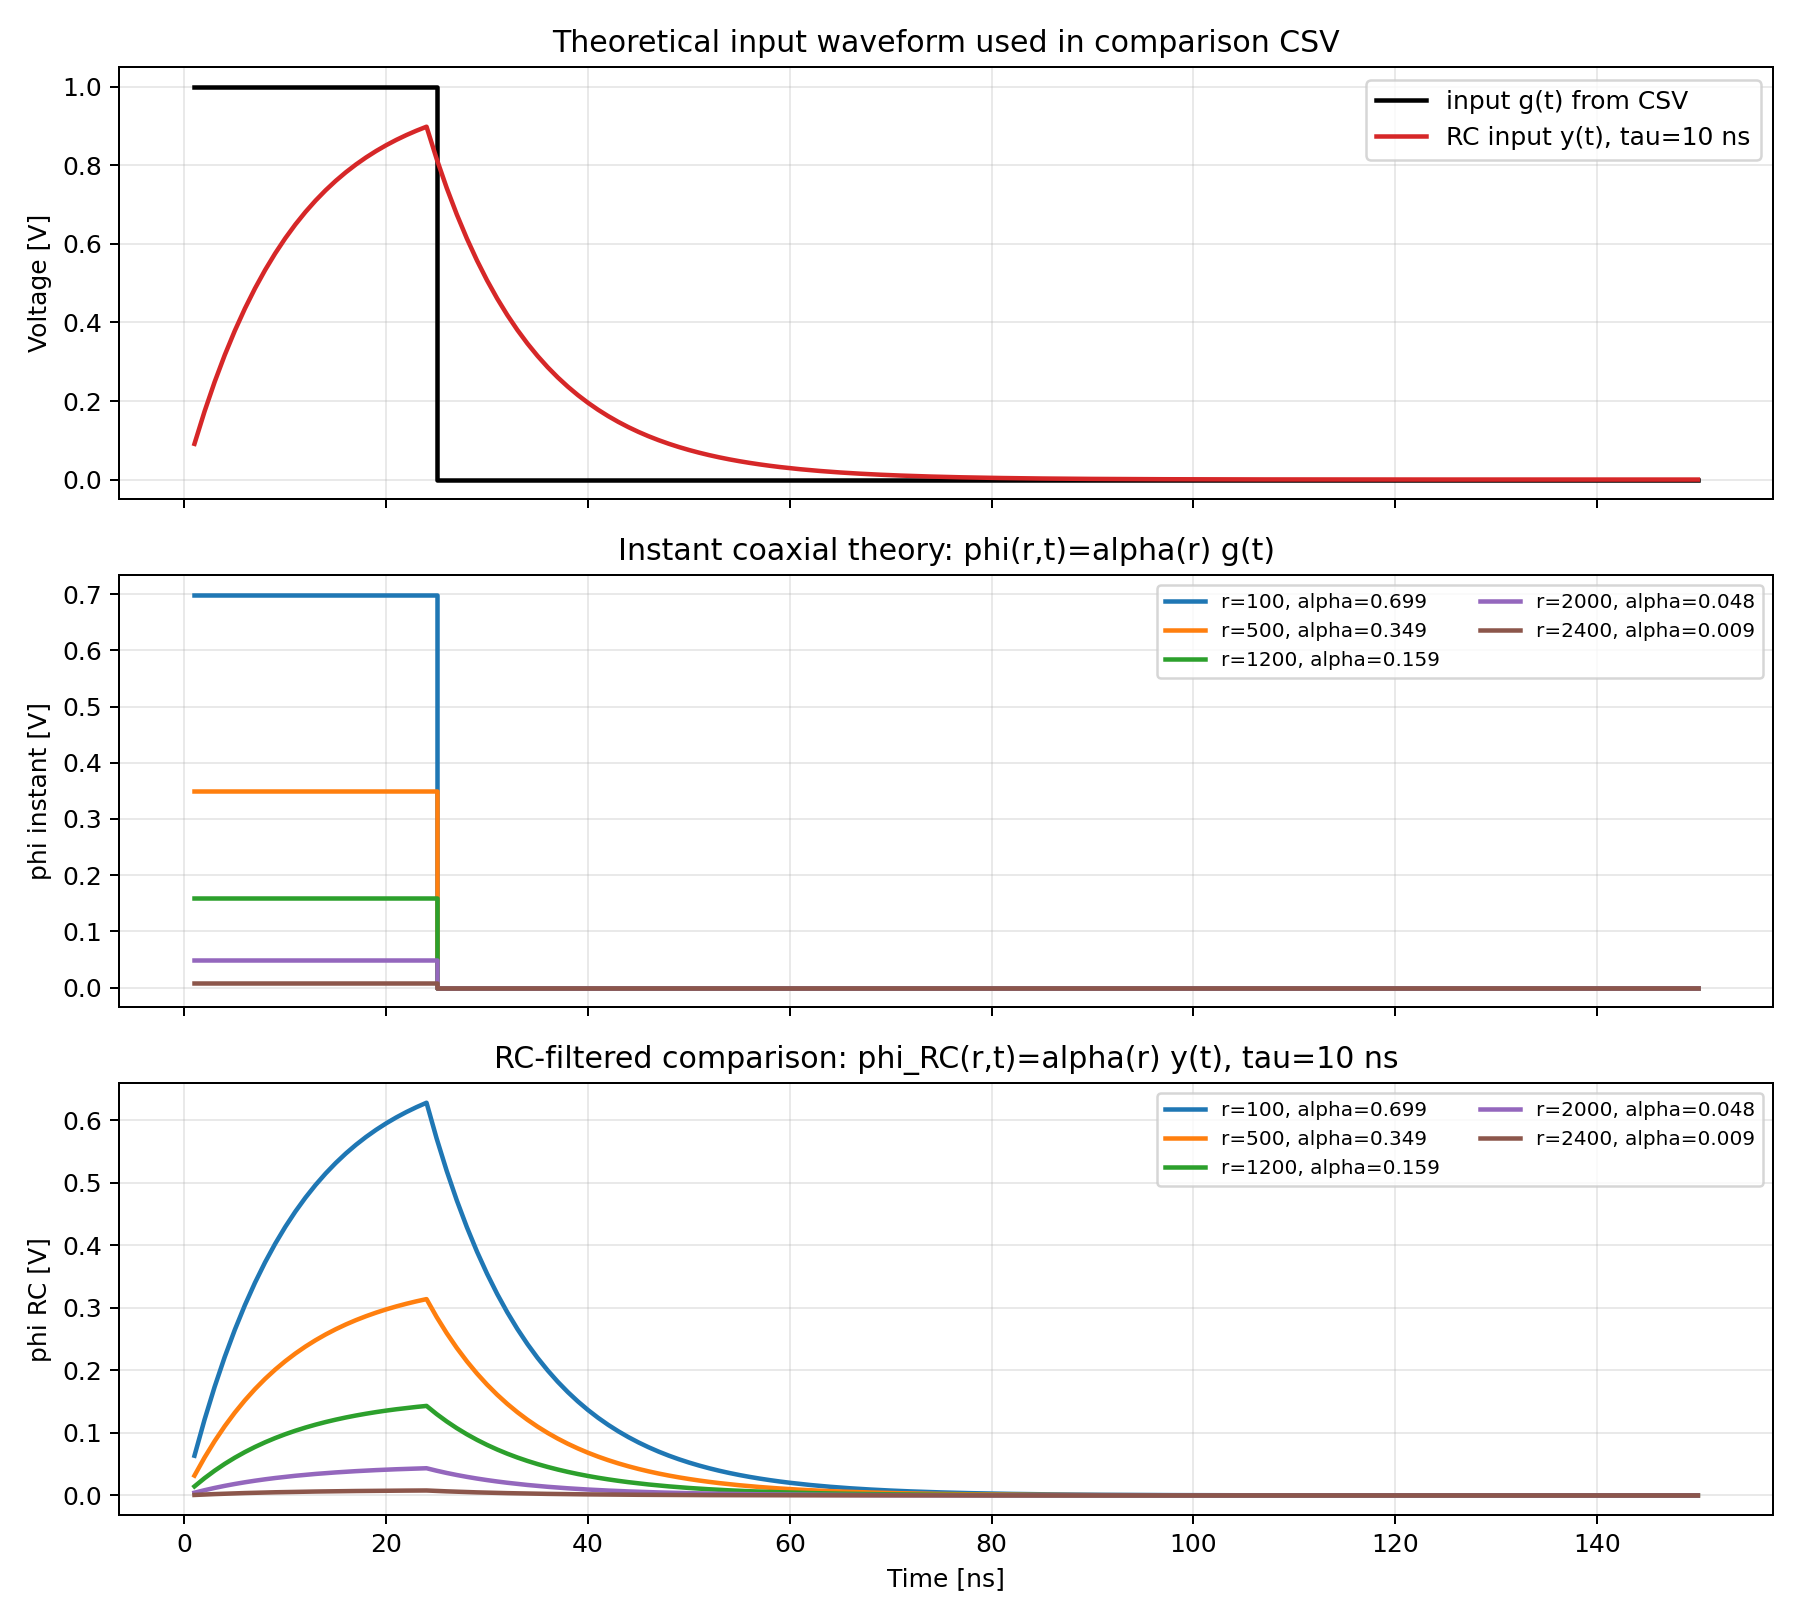

Source data for this figure (header and first rows):
step, time_ns, input_V, rc_input_tau10ns_V, r100_instant_V, r100_rc_tau10ns_V, r500_instant_V, r500_rc_tau10ns_V, r1200_instant_V, r1200_rc_tau10ns_V, r2000_instant_V, r2000_rc_tau10ns_V, r2400_instant_V, r2400_rc_tau10ns_V
1, 1, 1, 0.09091, 0.699, 0.06354, 0.3495, 0.03177, 0.1594, 0.01449, 0.04846, 0.004405, 0.008864, 0.0008059
2, 2, 1, 0.1736, 0.699, 0.1213, 0.3495, 0.06065, 0.1594, 0.02766, 0.04846, 0.00841, 0.008864, 0.001538
3, 3, 1, 0.2487, 0.699, 0.1738, 0.3495, 0.08691, 0.1594, 0.03964, 0.04846, 0.01205, 0.008864, 0.002204
4, 4, 1, 0.317, 0.699, 0.2216, 0.3495, 0.1108, 0.1594, 0.05052, 0.04846, 0.01536, 0.008864, 0.00281
5, 5, 1, 0.3791, 0.699, 0.265, 0.3495, 0.1325, 0.1594, 0.06042, 0.04846, 0.01837, 0.008864, 0.00336
6, 6, 1, 0.4355, 0.699, 0.3044, 0.3495, 0.1522, 0.1594, 0.06941, 0.04846, 0.0211, 0.008864, 0.003861
7, 7, 1, 0.4868, 0.699, 0.3403, 0.3495, 0.1701, 0.1594, 0.07759, 0.04846, 0.02359, 0.008864, 0.004316
8, 8, 1, 0.5335, 0.699, 0.3729, 0.3495, 0.1864, 0.1594, 0.08503, 0.04846, 0.02585, 0.008864, 0.004729
9, 9, 1, 0.5759, 0.699, 0.4025, 0.3495, 0.2013, 0.1594, 0.09179, 0.04846, 0.02791, 0.008864, 0.005105
10, 10, 1, 0.6145, 0.699, 0.4295, 0.3495, 0.2147, 0.1594, 0.09793, 0.04846, 0.02977, 0.008864, 0.005447
11, 11, 1, 0.6495, 0.699, 0.454, 0.3495, 0.227, 0.1594, 0.1035, 0.04846, 0.03147, 0.008864, 0.005757
12, 12, 1, 0.6814, 0.699, 0.4763, 0.3495, 0.2381, 0.1594, 0.1086, 0.04846, 0.03302, 0.008864, 0.00604
13, 13, 1, 0.7103, 0.699, 0.4965, 0.3495, 0.2483, 0.1594, 0.1132, 0.04846, 0.03442, 0.008864, 0.006297
14, 14, 1, 0.7367, 0.699, 0.5149, 0.3495, 0.2575, 0.1594, 0.1174, 0.04846, 0.0357, 0.008864, 0.00653
15, 15, 1, 0.7606, 0.699, 0.5316, 0.3495, 0.2658, 0.1594, 0.1212, 0.04846, 0.03686, 0.008864, 0.006742
16, 16, 1, 0.7824, 0.699, 0.5469, 0.3495, 0.2734, 0.1594, 0.1247, 0.04846, 0.03791, 0.008864, 0.006935
17, 17, 1, 0.8022, 0.699, 0.5607, 0.3495, 0.2803, 0.1594, 0.1278, 0.04846, 0.03887, 0.008864, 0.007111
18, 18, 1, 0.8201, 0.699, 0.5733, 0.3495, 0.2866, 0.1594, 0.1307, 0.04846, 0.03974, 0.008864, 0.00727
19, 19, 1, 0.8365, 0.699, 0.5847, 0.3495, 0.2923, 0.1594, 0.1333, 0.04846, 0.04053, 0.008864, 0.007415
20, 20, 1, 0.8514, 0.699, 0.5951, 0.3495, 0.2975, 0.1594, 0.1357, 0.04846, 0.04125, 0.008864, 0.007547
21, 21, 1, 0.8649, 0.699, 0.6045, 0.3495, 0.3023, 0.1594, 0.1378, 0.04846, 0.04191, 0.008864, 0.007667
22, 22, 1, 0.8772, 0.699, 0.6131, 0.3495, 0.3066, 0.1594, 0.1398, 0.04846, 0.0425, 0.008864, 0.007775
23, 23, 1, 0.8883, 0.699, 0.6209, 0.3495, 0.3105, 0.1594, 0.1416, 0.04846, 0.04304, 0.008864, 0.007874
24, 24, 1, 0.8985, 0.699, 0.628, 0.3495, 0.314, 0.1594, 0.1432, 0.04846, 0.04354, 0.008864, 0.007964
25, 25, 0, 0.8168, 0, 0.5709, 0, 0.2855, 0, 0.1302, 0, 0.03958, 0, 0.00724
26, 26, 0, 0.7425, 0, 0.519, 0, 0.2595, 0, 0.1183, 0, 0.03598, 0, 0.006582
27, 27, 0, 0.675, 0, 0.4718, 0, 0.2359, 0, 0.1076, 0, 0.03271, 0, 0.005984
28, 28, 0, 0.6137, 0, 0.4289, 0, 0.2145, 0, 0.09781, 0, 0.02974, 0, 0.00544
29, 29, 0, 0.5579, 0, 0.3899, 0, 0.195, 0, 0.08891, 0, 0.02703, 0, 0.004945
30, 30, 0, 0.5072, 0, 0.3545, 0, 0.1772, 0, 0.08083, 0, 0.02457, 0, 0.004496
31, 31, 0, 0.4611, 0, 0.3223, 0, 0.1611, 0, 0.07348, 0, 0.02234, 0, 0.004087
32, 32, 0, 0.4191, 0, 0.293, 0, 0.1465, 0, 0.0668, 0, 0.02031, 0, 0.003715
33, 33, 0, 0.381, 0, 0.2663, 0, 0.1332, 0, 0.06073, 0, 0.01846, 0, 0.003378
34, 34, 0, 0.3464, 0, 0.2421, 0, 0.1211, 0, 0.05521, 0, 0.01678, 0, 0.003071
35, 35, 0, 0.3149, 0, 0.2201, 0, 0.1101, 0, 0.05019, 0, 0.01526, 0, 0.002791
36, 36, 0, 0.2863, 0, 0.2001, 0, 0.1001, 0, 0.04563, 0, 0.01387, 0, 0.002538
37, 37, 0, 0.2603, 0, 0.1819, 0, 0.09096, 0, 0.04148, 0, 0.01261, 0, 0.002307
38, 38, 0, 0.2366, 0, 0.1654, 0, 0.08269, 0, 0.03771, 0, 0.01146, 0, 0.002097
39, 39, 0, 0.2151, 0, 0.1503, 0, 0.07517, 0, 0.03428, 0, 0.01042, 0, 0.001907
40, 40, 0, 0.1955, 0, 0.1367, 0, 0.06834, 0, 0.03116, 0, 0.009475, 0, 0.001733
41, 41, 0, 0.1778, 0, 0.1242, 0, 0.06212, 0, 0.02833, 0, 0.008613, 0, 0.001576
42, 42, 0, 0.1616, 0, 0.113, 0, 0.05648, 0, 0.02576, 0, 0.00783, 0, 0.001432
43, 43, 0, 0.1469, 0, 0.1027, 0, 0.05134, 0, 0.02341, 0, 0.007118, 0, 0.001302
44, 44, 0, 0.1336, 0, 0.09335, 0, 0.04667, 0, 0.02129, 0, 0.006471, 0, 0.001184
45, 45, 0, 0.1214, 0, 0.08486, 0, 0.04243, 0, 0.01935, 0, 0.005883, 0, 0.001076
46, 46, 0, 0.1104, 0, 0.07715, 0, 0.03857, 0, 0.01759, 0, 0.005348, 0, 0.0009784
47, 47, 0, 0.1003, 0, 0.07013, 0, 0.03507, 0, 0.01599, 0, 0.004862, 0, 0.0008895
48, 48, 0, 0.09122, 0, 0.06376, 0, 0.03188, 0, 0.01454, 0, 0.00442, 0, 0.0008086
49, 49, 0, 0.08293, 0, 0.05796, 0, 0.02898, 0, 0.01322, 0, 0.004018, 0, 0.0007351
50, 50, 0, 0.07539, 0, 0.05269, 0, 0.02635, 0, 0.01202, 0, 0.003653, 0, 0.0006683
51, 51, 0, 0.06853, 0, 0.0479, 0, 0.02395, 0, 0.01092, 0, 0.003321, 0, 0.0006075
52, 52, 0, 0.0623, 0, 0.04355, 0, 0.02177, 0, 0.00993, 0, 0.003019, 0, 0.0005523
53, 53, 0, 0.05664, 0, 0.03959, 0, 0.01979, 0, 0.009027, 0, 0.002744, 0, 0.0005021
54, 54, 0, 0.05149, 0, 0.03599, 0, 0.018, 0, 0.008206, 0, 0.002495, 0, 0.0004564
55, 55, 0, 0.04681, 0, 0.03272, 0, 0.01636, 0, 0.00746, 0, 0.002268, 0, 0.0004149
56, 56, 0, 0.04255, 0, 0.02974, 0, 0.01487, 0, 0.006782, 0, 0.002062, 0, 0.0003772
57, 57, 0, 0.03869, 0, 0.02704, 0, 0.01352, 0, 0.006166, 0, 0.001875, 0, 0.0003429
58, 58, 0, 0.03517, 0, 0.02458, 0, 0.01229, 0, 0.005605, 0, 0.001704, 0, 0.0003117
59, 59, 0, 0.03197, 0, 0.02235, 0, 0.01117, 0, 0.005096, 0, 0.001549, 0, 0.0002834
60, 60, 0, 0.02906, 0, 0.02032, 0, 0.01016, 0, 0.004632, 0, 0.001408, 0, 0.0002576
... 90 more rows
